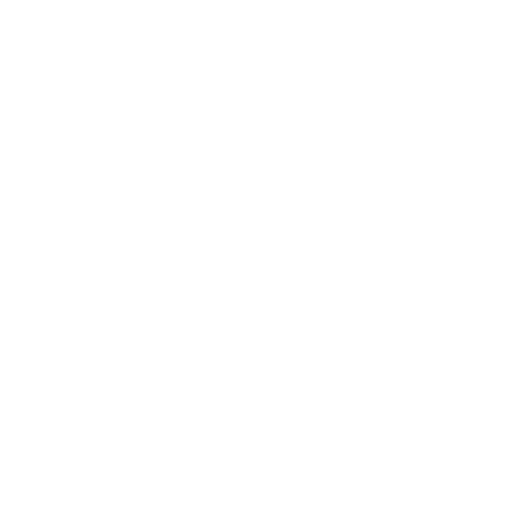
t = 0.00 s
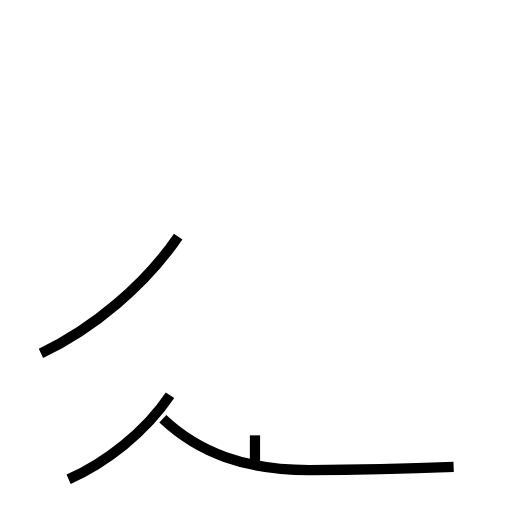
t = 1.89 s
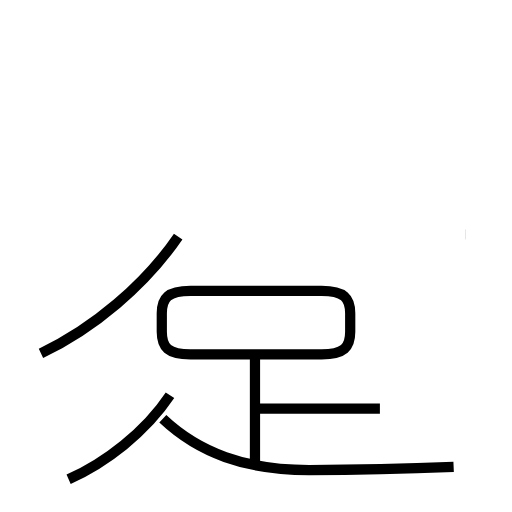
t = 3.86 s
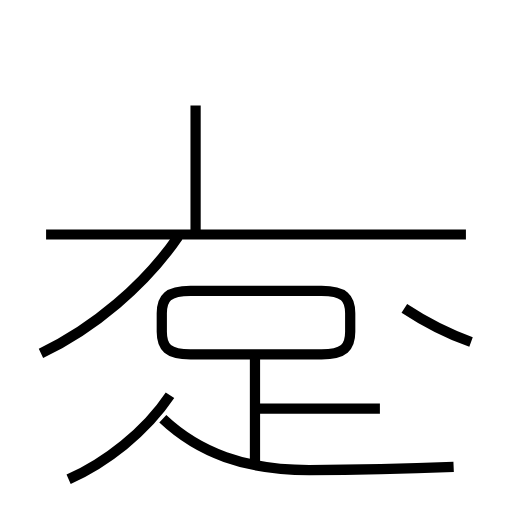
t = 5.68 s
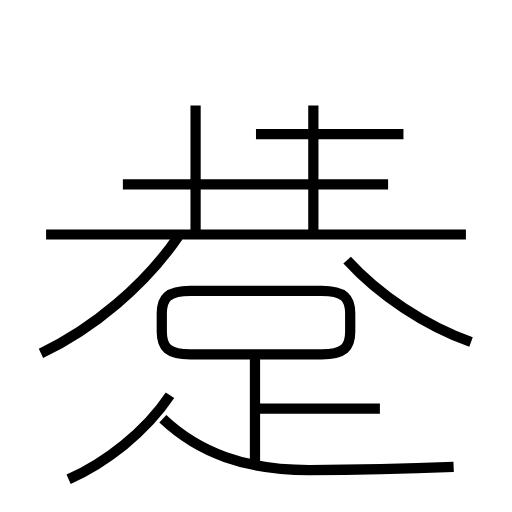
t = 7.49 s
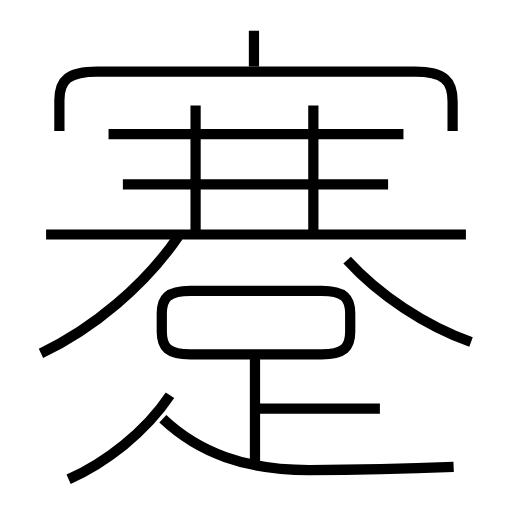
t = 9.46 s

The animated SVG that drew these frames (rendered in a browser with its animation timeline set to each time). Animation: 14 SMIL elements (animate=14); one cycle of 9.46 s.

<?xml version='1.0' encoding='utf-8'?>
<svg viewBox="0.0 -6.0 50.0 50.0" version="1.1" xmlns="http://www.w3.org/2000/svg"><rect x="-1000" y="-1000" width="2000" height="2000" stroke="white" fill="white" /><g style="fill:none;stroke:#000000;stroke-width:1"><path d="M 44.3 1.6 C 39.5 1.8 35.3 1.9 30.2 1.9 C 23.9 1.9 19.4 0.2 15.9 -3.1 " transform="translate(0.0 38.0)" stroke-dasharray="29.648271185150755" stroke-dashoffset="29.648271185150755"><animate attributeName="stroke-dashoffset" from="29.648271185150755" to="0" dur="0.8894481355545226s" begin="0s" fill="freeze" /></path><path d="M 6.7 2.8 C 10.3 1.2 14.2 -1.8 16.6 -5.4 " transform="translate(0.0 38.0)" stroke-dasharray="13.01333001998606" stroke-dashoffset="13.01333001998606"><animate attributeName="stroke-dashoffset" from="13.01333001998606" to="0" dur="0.3903999005995818s" begin="0.8894481355545226s" fill="freeze" /></path><path d="M 4.0 -9.5 C 9.1 -11.9 14.2 -16.2 17.4 -20.9 " transform="translate(0.0 38.0)" stroke-dasharray="17.786334765298722" stroke-dashoffset="17.786334765298722"><animate attributeName="stroke-dashoffset" from="17.786334765298722" to="0" dur="0.5335900429589616s" begin="1.2798480361541045s" fill="freeze" /></path><path d="M 24.9 1.1 L 24.9 -9.2 " transform="translate(0.0 38.0)" stroke-dasharray="10.299999999999999" stroke-dashoffset="10.299999999999999"><animate attributeName="stroke-dashoffset" from="10.299999999999999" to="0" dur="0.30899999999999994s" begin="1.813438079113066s" fill="freeze" /></path><path d="M 37.1 -4.1 L 25.1 -4.1 " transform="translate(0.0 38.0)" stroke-dasharray="12.0" stroke-dashoffset="12.0"><animate attributeName="stroke-dashoffset" from="12.0" to="0" dur="0.36s" begin="2.122438079113066s" fill="freeze" /></path><path d="M 18.6 -9.4 L 31.4 -9.4 C 33.6 -9.4 34.2 -10.1 34.2 -11.6 L 34.2 -13.4 C 34.2 -14.9 33.6 -15.6 31.4 -15.6 L 18.6 -15.6 C 16.4 -15.6 15.8 -14.9 15.8 -13.4 L 15.8 -11.6 C 15.8 -10.1 16.4 -9.4 18.6 -9.4 Z " transform="translate(0.0 38.0)" stroke-dasharray="45.809008796077606" stroke-dashoffset="45.809008796077606"><animate attributeName="stroke-dashoffset" from="45.809008796077606" to="0" dur="1.374270263882328s" begin="2.482438079113066s" fill="freeze" /></path><path d="M 45.5 -21.1 L 4.5 -21.1 " transform="translate(0.0 38.0)" stroke-dasharray="41.0" stroke-dashoffset="41.0"><animate attributeName="stroke-dashoffset" from="41.0" to="0" dur="1.23s" begin="3.856708342995394s" fill="freeze" /></path><path d="M 19.1 -21.1 L 19.1 -33.7 " transform="translate(0.0 38.0)" stroke-dasharray="12.600000000000001" stroke-dashoffset="12.600000000000001"><animate attributeName="stroke-dashoffset" from="12.600000000000001" to="0" dur="0.378s" begin="5.086708342995394s" fill="freeze" /></path><path d="M 46.0 -10.6 C 41.5 -12.2 37.0 -15.2 33.9 -18.6 " transform="translate(0.0 38.0)" stroke-dasharray="14.641287878780807" stroke-dashoffset="14.641287878780807"><animate attributeName="stroke-dashoffset" from="14.641287878780807" to="0" dur="0.4392386363634242s" begin="5.464708342995394s" fill="freeze" /></path><path d="M 37.9 -26.0 L 12.0 -26.0 " transform="translate(0.0 38.0)" stroke-dasharray="25.9" stroke-dashoffset="25.9"><animate attributeName="stroke-dashoffset" from="25.9" to="0" dur="0.7769999999999999s" begin="5.9039469793588175s" fill="freeze" /></path><path d="M 30.6 -21.1 L 30.6 -33.7 " transform="translate(0.0 38.0)" stroke-dasharray="12.600000000000001" stroke-dashoffset="12.600000000000001"><animate attributeName="stroke-dashoffset" from="12.600000000000001" to="0" dur="0.378s" begin="6.680946979358818s" fill="freeze" /></path><path d="M 39.4 -30.9 L 10.6 -30.9 " transform="translate(0.0 38.0)" stroke-dasharray="28.799999999999997" stroke-dashoffset="28.799999999999997"><animate attributeName="stroke-dashoffset" from="28.799999999999997" to="0" dur="0.8639999999999999s" begin="7.058946979358818s" fill="freeze" /></path><path d="M 44.2 -31.2 L 44.2 -34.1 C 44.2 -36.1 43.4 -37.0 40.5 -37.0 L 9.5 -37.0 C 6.7 -37.0 5.8 -36.2 5.8 -34.2 L 5.8 -31.2 " transform="translate(0.0 38.0)" stroke-dasharray="47.78894292302315" stroke-dashoffset="47.78894292302315"><animate attributeName="stroke-dashoffset" from="47.78894292302315" to="0" dur="1.4336682876906945s" begin="7.922946979358818s" fill="freeze" /></path><path d="M 24.8 -37.5 L 24.8 -41.0" transform="translate(0.0 38.0)" stroke-dasharray="3.5" stroke-dashoffset="3.5"><animate attributeName="stroke-dashoffset" from="3.5" to="0" dur="0.105s" begin="9.356615267049513s" fill="freeze" /></path></g></svg>
